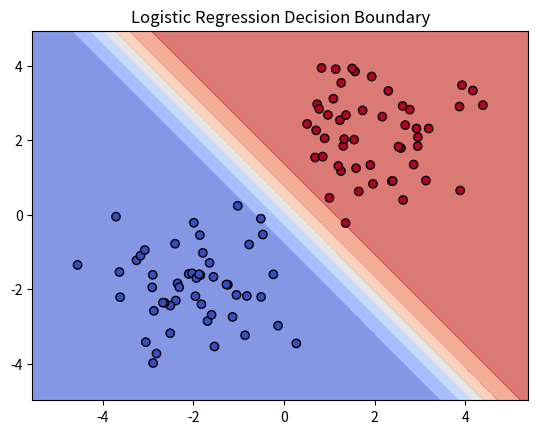

Python code for this plot:
import numpy as np
import matplotlib.pyplot as plt

np.random.seed(0)
X_class0 = np.random.randn(50, 2) + np.array([-2, -2])
X_class1 = np.random.randn(50, 2) + np.array([2, 2])
X = np.vstack([X_class0, X_class1])
y = np.array([0]*50 + [1]*50).reshape(-1, 1)

def sigmoid(z):
    return 1 / (1 + np.exp(-z))

# Training with gradient descent
def train(X, y, lr=0.1, epochs=1000):
    n, d = X.shape
    W = np.zeros((d,1))
    b = 0
    for _ in range(epochs):
        z = X @ W + b
        y_pred = sigmoid(z)
        error = y_pred - y
        grad_W = (X.T @ error) / n
        grad_b = np.mean(error)
        W -= lr * grad_W
        b -= lr * grad_b
    return W, b

W, b = train(X, y)

# Predictions
def predict(X, W, b):
    return (sigmoid(X @ W + b) >= 0.5).astype(int)

y_pred = predict(X, W, b)
acc = (y_pred == y).mean()
print("Accuracy:", acc)

# decision boundary
x1_min, x1_max = X[:,0].min()-1, X[:,0].max()+1
x2_min, x2_max = X[:,1].min()-1, X[:,1].max()+1
xx1, xx2 = np.meshgrid(np.linspace(x1_min, x1_max, 100),
                       np.linspace(x2_min, x2_max, 100))
grid = np.c_[xx1.ravel(), xx2.ravel()]
probs = sigmoid(grid @ W + b).reshape(xx1.shape)

plt.contourf(xx1, xx2, probs, cmap="coolwarm", alpha=0.7)
plt.scatter(X[:,0], X[:,1], c=y.ravel(), cmap="coolwarm", edgecolors="k")
plt.title("Logistic Regression Decision Boundary")
plt.show()

